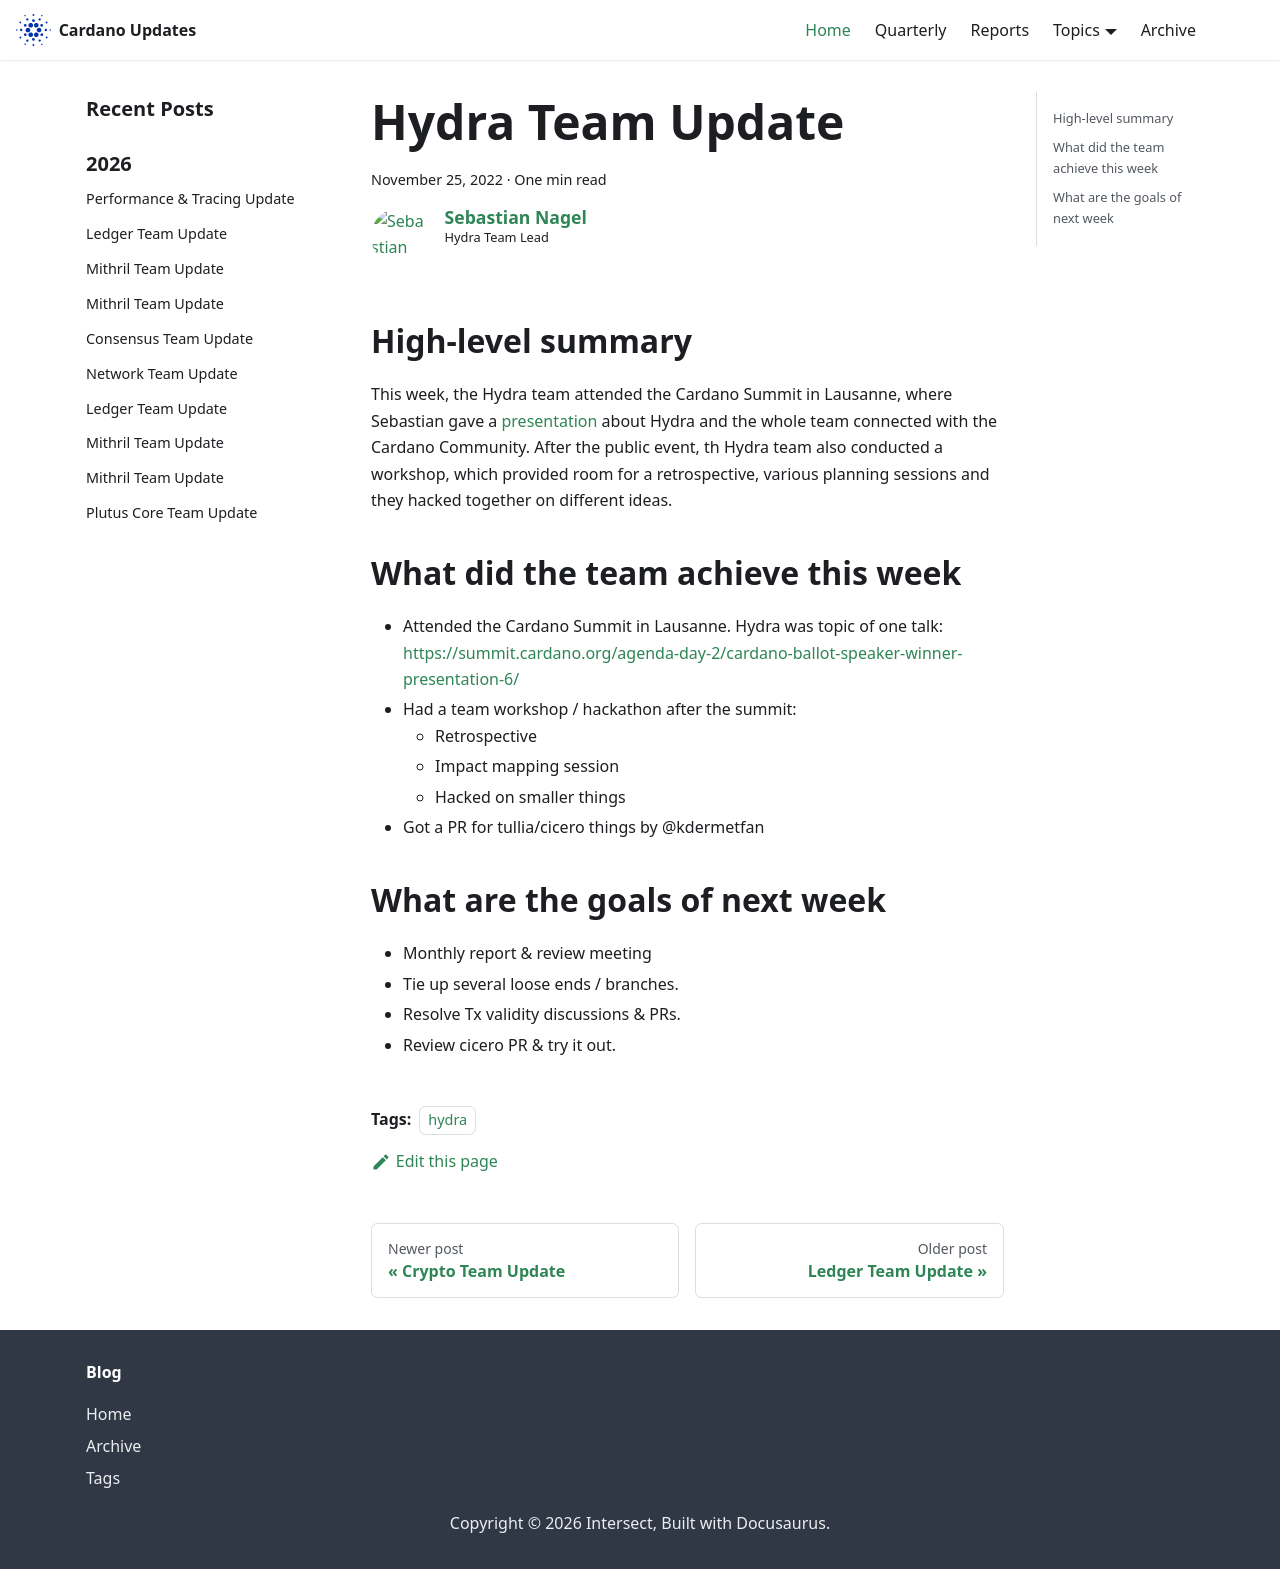

repository: IntersectMBO/cardano-updates · page: 2022-11-25-hydra/index.html · generator: docusaurus

---
title: Hydra Team Update
slug: 2022-11-25-hydra
authors: ch1bo
tags: [hydra]
hide_table_of_contents: false
---

## High-level summary

This week, the Hydra team attended the Cardano Summit in Lausanne, where Sebastian gave a [presentation](https://summit.cardano.org/agenda-day-2/cardano-ballot-speaker-winner-presentation-6/) about Hydra and the whole team connected with the Cardano Community. After the public event, th Hydra team also conducted a workshop, which provided room for a retrospective, various planning sessions and they hacked together on different ideas.

## What did the team achieve this week

- Attended the Cardano Summit in Lausanne. Hydra was topic of one talk: <https://summit.cardano.org/agenda-day-2/cardano-ballot-speaker-winner-presentation-6/>
- Had a team workshop / hackathon after the summit:
    - Retrospective
    - Impact mapping session
    - Hacked on smaller things
- Got a PR for tullia/cicero things by @kdermetfan

## What are the goals of next week

- Monthly report & review meeting
- Tie up several loose ends / branches.
- Resolve Tx validity discussions & PRs.
- Review cicero PR & try it out.
